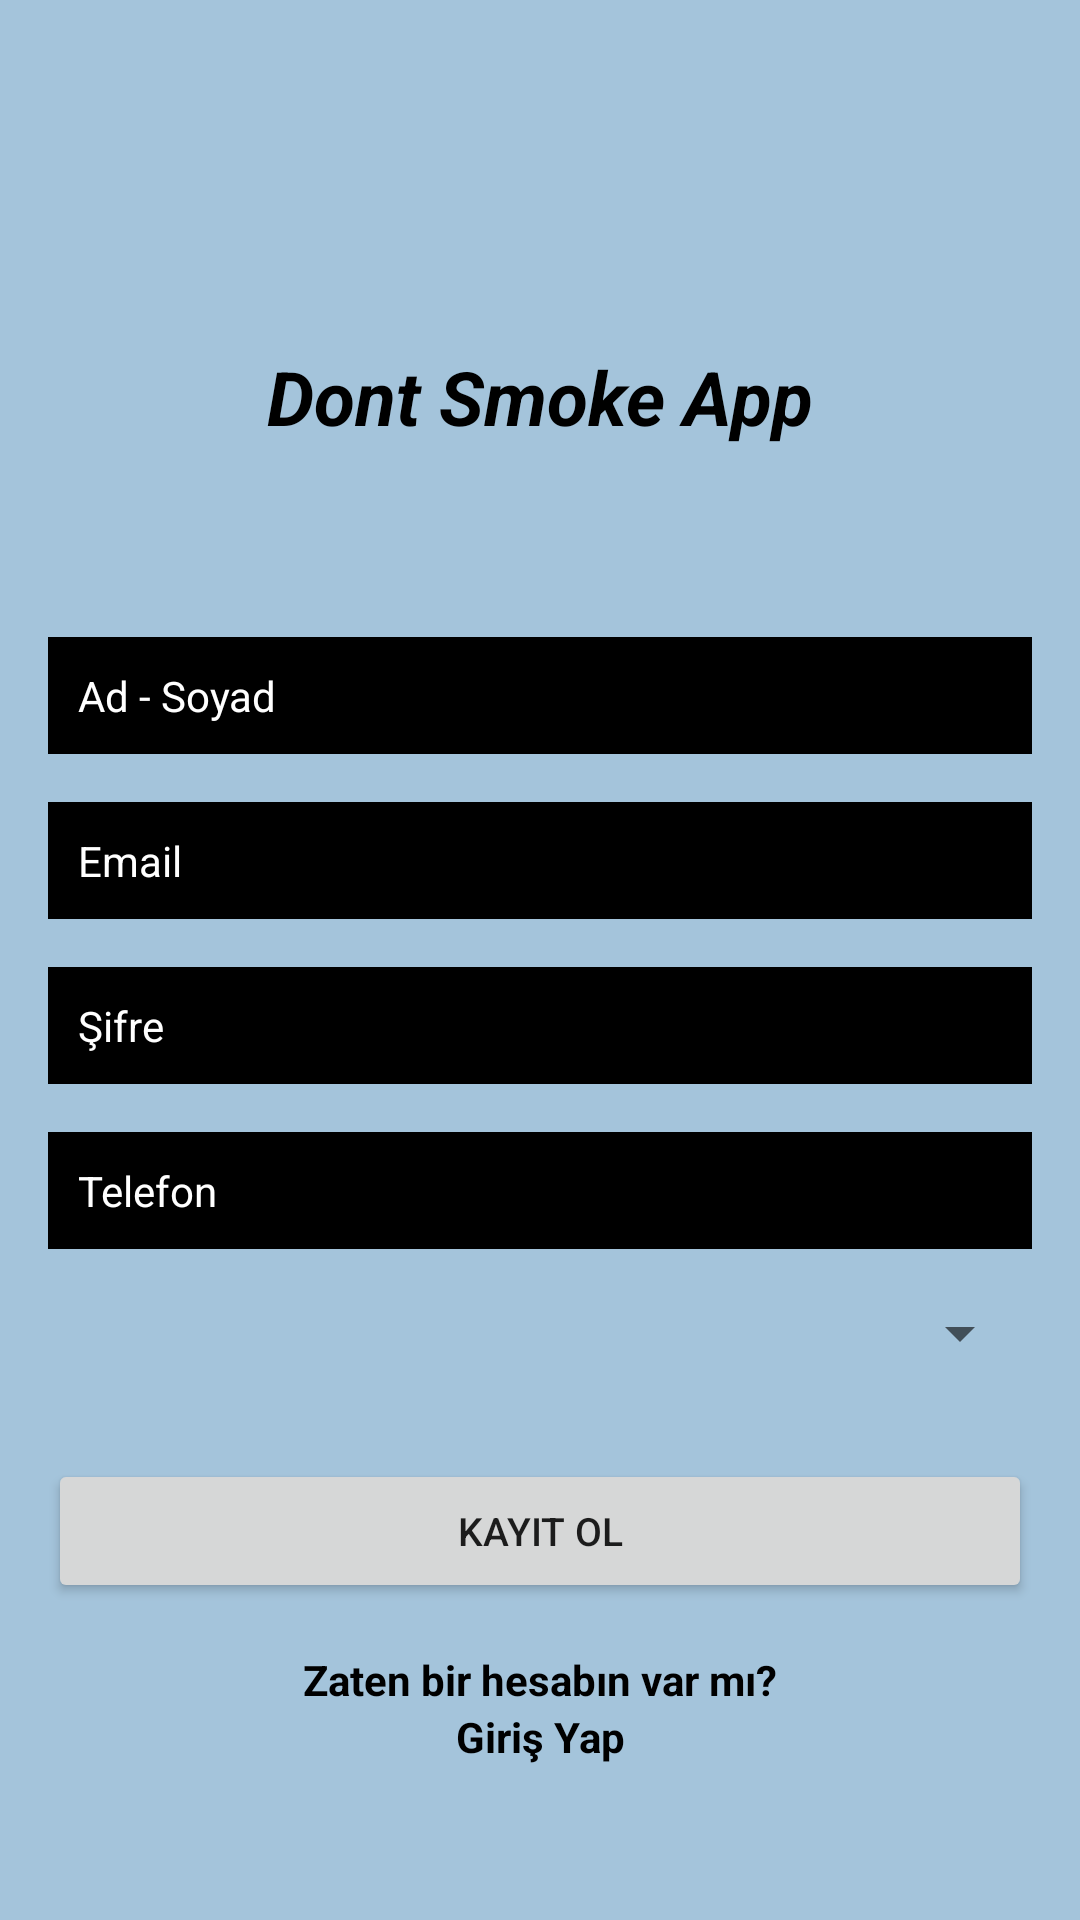

Produce the Android XML layout that renders to this screen, including the resource entries it uses.
<!-- AndroidManifest.xml: application theme Theme.AppCompat.Light.NoActionBar -->
<!-- res/layout/activity_register.xml -->
<?xml version="1.0" encoding="utf-8"?>
<androidx.constraintlayout.widget.ConstraintLayout xmlns:android="http://schemas.android.com/apk/res/android"
    xmlns:app="http://schemas.android.com/apk/res-auto"
    xmlns:tools="http://schemas.android.com/tools"
    android:layout_width="match_parent"
    android:layout_height="match_parent"
    android:background="#a4c4db"
    tools:context=".Register">

    <TextView
        android:id="@+id/textView"
        android:layout_width="wrap_content"
        android:layout_height="wrap_content"
        android:text="@string/don_t_smoke_app"
        android:textColor="#000"
        android:textSize="25sp"
        android:textStyle="bold|italic"
        app:layout_constraintBottom_toBottomOf="parent"
        app:layout_constraintEnd_toEndOf="parent"
        app:layout_constraintStart_toStartOf="parent"
        app:layout_constraintTop_toTopOf="parent"
        app:layout_constraintVertical_bias="0.19" />

    <EditText
        android:id="@+id/fullName"
        android:layout_width="0dp"
        android:layout_height="wrap_content"
        android:layout_marginStart="16dp"
        android:layout_marginEnd="16dp"
        android:background="@android:color/black"
        android:ems="10"
        android:hint="@string/ad_soyad"
        android:inputType="textPersonName"
        android:padding="10dp"
        android:textColor="#FFFFFF"
        android:textColorHint="#FFFFFF"
        android:textSize="14sp"
        app:layout_constraintBottom_toBottomOf="parent"
        app:layout_constraintEnd_toEndOf="parent"
        app:layout_constraintStart_toStartOf="parent"
        app:layout_constraintTop_toBottomOf="@+id/textView"
        app:layout_constraintVertical_bias="0.13999999"
        tools:ignore="Autofill" />

    <EditText
        android:id="@+id/Email"
        android:layout_width="0dp"
        android:layout_height="wrap_content"
        android:layout_marginStart="16dp"
        android:layout_marginTop="16dp"
        android:layout_marginEnd="16dp"
        android:background="@android:color/black"
        android:ems="10"
        android:hint="@string/email"
        android:inputType="textEmailAddress"
        android:padding="10dp"
        android:textColor="#FFFFFF"
        android:textColorHint="#FFFFFF"
        android:textSize="14sp"
        app:layout_constraintEnd_toEndOf="parent"
        app:layout_constraintStart_toStartOf="parent"
        app:layout_constraintTop_toBottomOf="@+id/fullName"
        tools:ignore="Autofill" />

    <EditText
        android:id="@+id/password"
        android:layout_width="0dp"
        android:layout_height="wrap_content"
        android:layout_marginStart="16dp"
        android:layout_marginTop="16dp"
        android:layout_marginEnd="16dp"
        android:background="@android:color/black"
        android:ems="10"
        android:hint="@string/sifre"
        android:inputType="textPassword"
        android:padding="10dp"
        android:textColor="#FFFFFF"
        android:textColorHint="#FFFFFF"
        android:textSize="14sp"
        app:layout_constraintEnd_toEndOf="parent"
        app:layout_constraintStart_toStartOf="parent"
        app:layout_constraintTop_toBottomOf="@+id/Email"
        tools:ignore="Autofill" />

    <EditText
        android:id="@+id/phone"
        android:layout_width="0dp"
        android:layout_height="wrap_content"
        android:layout_marginStart="16dp"
        android:layout_marginTop="16dp"
        android:layout_marginEnd="16dp"
        android:background="@android:color/black"
        android:ems="10"
        android:hint="@string/telefon"
        android:inputType="textPhonetic"
        android:padding="10dp"
        android:textColor="#FFFFFF"
        android:textColorHint="#FFFFFF"
        android:textSize="14sp"
        app:layout_constraintEnd_toEndOf="parent"
        app:layout_constraintStart_toStartOf="parent"
        app:layout_constraintTop_toBottomOf="@+id/password"
        tools:ignore="Autofill,TextFields" />


    <Spinner
        android:id="@+id/spinner1"
        android:layout_width="match_parent"
        android:layout_height="wrap_content"
        android:layout_alignParentStart="true"
        android:layout_alignParentTop="true"
        android:layout_marginStart="16dp"
        android:gravity="center_horizontal"
        android:spinnerMode="dropdown"
        android:dropDownSelector="#ff5487"
        android:layout_marginTop="16dp"
        android:layout_marginEnd="16dp"
        app:layout_constraintEnd_toEndOf="parent"
        app:layout_constraintHorizontal_bias="1.0"
        app:layout_constraintStart_toStartOf="parent"
        app:layout_constraintTop_toBottomOf="@+id/phone"
        tools:ignore="MissingConstraints" />

    <Button
        android:id="@+id/registerBtn"
        android:layout_width="0dp"
        android:layout_height="wrap_content"
        android:layout_marginStart="16dp"
        android:layout_marginTop="30dp"
        android:layout_marginEnd="16dp"
        android:text="@string/kayit_ol"
        android:textSize="13sp"
        app:layout_constraintEnd_toEndOf="parent"
        app:layout_constraintStart_toStartOf="parent"
        app:layout_constraintTop_toBottomOf="@+id/spinner1" />

    <TextView
        android:id="@+id/createText"
        android:layout_width="wrap_content"
        android:layout_height="wrap_content"
        android:layout_marginTop="16dp"
        android:onClick="mevcut_hesap"
        android:text="@string/zaten_bir_hesabin_var_mi"
        android:textColor="#000"
        android:textStyle="bold"
        app:layout_constraintEnd_toEndOf="parent"
        app:layout_constraintStart_toStartOf="parent"
        app:layout_constraintTop_toBottomOf="@+id/registerBtn" />

    <TextView
        android:id="@+id/createText1"
        android:layout_width="wrap_content"
        android:layout_height="wrap_content"
        android:onClick="mevcut_hesap"
        android:text="@string/giris_yap"
        android:textColor="#000"
        android:textStyle="bold"
        app:layout_constraintEnd_toEndOf="parent"
        app:layout_constraintStart_toStartOf="parent"
        app:layout_constraintTop_toBottomOf="@+id/createText" />

    <ProgressBar
        android:id="@+id/progressBar"
        style="?android:attr/progressBarStyle"
        android:layout_width="wrap_content"
        android:layout_height="wrap_content"
        android:visibility="invisible"
        app:layout_constraintBottom_toBottomOf="parent"
        app:layout_constraintEnd_toEndOf="parent"
        app:layout_constraintStart_toStartOf="parent"
        app:layout_constraintTop_toBottomOf="@+id/createText1"
        app:layout_constraintVertical_bias="0.26" />

</androidx.constraintlayout.widget.ConstraintLayout>
<!-- resources referenced by this layout -->
<resources>
  <string name="ad_soyad">Ad - Soyad</string>
  <string name="don_t_smoke_app">Dont Smoke App</string>
  <string name="email">Email</string>
  <string name="giris_yap">Giriş Yap</string>
  <string name="kayit_ol">Kayıt Ol</string>
  <string name="sifre">Şifre</string>
  <string name="telefon">Telefon</string>
  <string name="zaten_bir_hesabin_var_mi">Zaten bir hesabın var mı?</string>
</resources>
